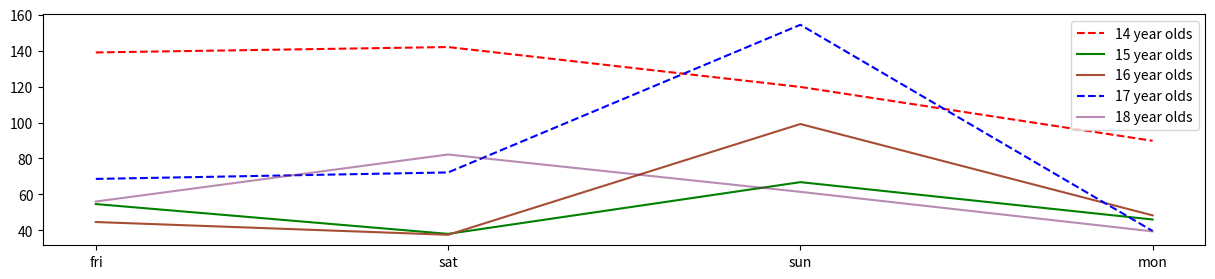

This chart was generated by the following Python code:
import random
import matplotlib.pyplot as plt
names = ['fri', 'sat', 'sun', 'mon']
plt.figure(1,figsize=(15,3))
values14 = [139,142,119.8,89.8]
values15 = [54.6,38,66.8,46]
values16 = [44.6,37.5,99.16,48.3]
values17 = [68.6,72.2,154.4,39.6]
values18 = [56,82.2,61.4,39.4]
#plt.subplot(151)
plt.plot(names,values14 , 'r--', label='14 year olds')
#plt.subplot(152)
plt.plot(names,values15 , 'g-', label='15 year olds')
#plt.subplot(153)
plt.plot(names,values16 , color=(.65,.3,.2,1.), label='16 year olds')
#plt.subplot(154)
plt.plot(names,values17 , 'b--', label='17 year olds')
#plt.subplot(155)
plt.plot(names,values18 , color=(.45,.1,.4,.5), label='18 year olds')
#plt.suptitle('Difference in age averages over 5 days')
plt.legend()
plt.show()